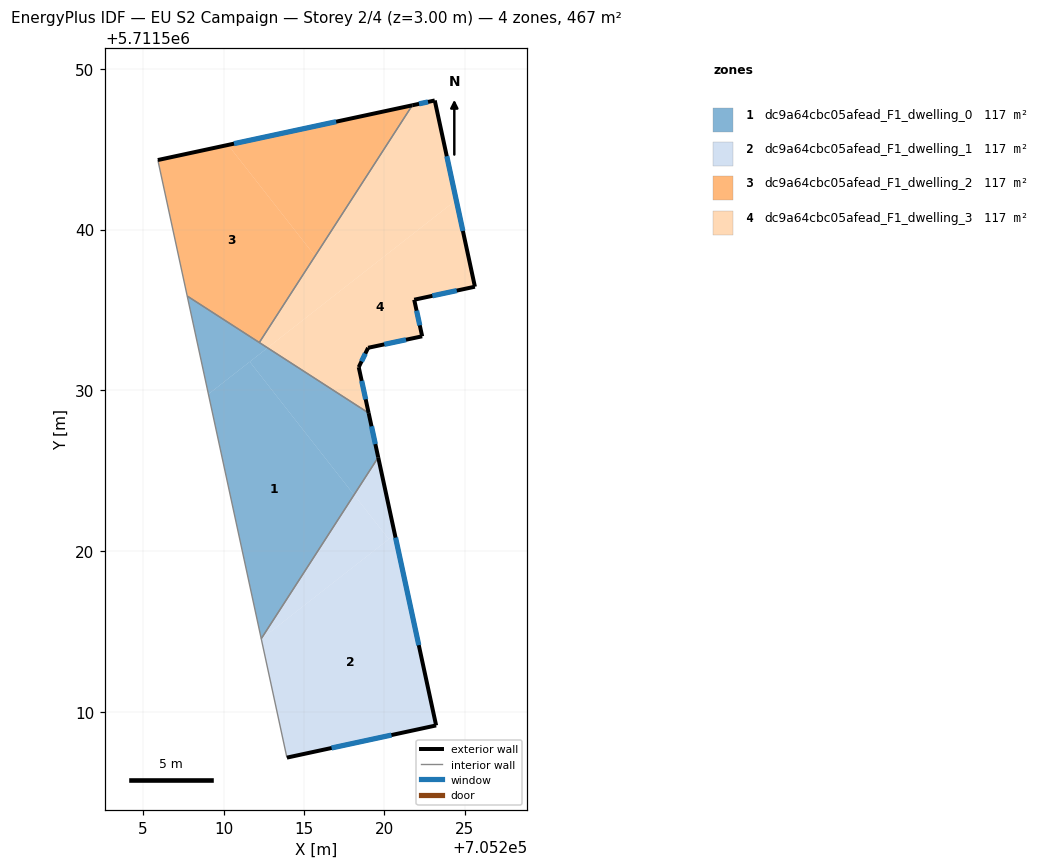
=== STOREY PLAN SPEC (per zone: floor XY polygon, exterior-wall plan segments, windows/doors) ===
zone 1: dc9a64cbc05afead_F1_dwelling_0  (116.8 m²)
  floor: (705211.63, 5711531.78) (705218.11, 5711523.50) (705212.34, 5711514.55) (705209.06, 5711529.76)
  floor: (705212.73, 5711532.64) (705209.06, 5711529.76) (705207.74, 5711535.86)
  floor: (705219.02, 5711528.59) (705219.62, 5711525.83) (705218.11, 5711523.50) (705211.63, 5711531.78) (705212.73, 5711532.64)
  exterior wall: (705219.62, 5711525.83) – (705219.02, 5711528.59)  [2.8 m]
    window: (705219.44, 5711526.66) – (705219.20, 5711527.76)  [1.4 m²]
  interior walls: 4
zone 2: dc9a64cbc05afead_F1_dwelling_1  (116.8 m²)
  floor: (705220.65, 5711521.04) (705223.22, 5711509.16) (705213.94, 5711507.16) (705212.35, 5711514.53)
  floor: (705218.11, 5711523.50) (705220.27, 5711520.74) (705212.35, 5711514.53) (705212.34, 5711514.55)
  floor: (705219.62, 5711525.83) (705220.65, 5711521.04) (705220.27, 5711520.74) (705218.11, 5711523.50)
  exterior wall: (705223.22, 5711509.16) – (705219.62, 5711525.83)  [17.1 m]
    window: (705222.14, 5711514.15) – (705220.69, 5711520.84)  [8.2 m²]
  exterior wall: (705213.94, 5711507.16) – (705223.22, 5711509.16)  [9.5 m]
    window: (705216.72, 5711507.76) – (705220.44, 5711508.56)  [4.6 m²]
  interior walls: 2
zone 3: dc9a64cbc05afead_F1_dwelling_2  (116.8 m²)
  floor: (705210.28, 5711545.26) (705215.69, 5711538.35) (705212.22, 5711532.97) (705207.74, 5711535.86) (705205.91, 5711544.32)
  floor: (705221.74, 5711547.72) (705215.69, 5711538.35) (705210.28, 5711545.26)
  exterior wall: (705221.74, 5711547.72) – (705205.91, 5711544.32)  [16.2 m]
    window: (705217.00, 5711546.71) – (705210.65, 5711545.34)  [7.8 m²]
  interior walls: 3
zone 4: dc9a64cbc05afead_F1_dwelling_3  (116.8 m²)
  floor: (705224.47, 5711541.83) (705225.63, 5711536.44) (705221.85, 5711535.63) (705222.35, 5711533.36) (705218.99, 5711532.64) (705218.41, 5711531.44) (705219.02, 5711528.59) (705212.73, 5711532.64)
  floor: (705223.13, 5711548.03) (705224.47, 5711541.83) (705212.73, 5711532.64) (705217.92, 5711529.30) (705212.22, 5711532.97) (705221.74, 5711547.72)
  exterior wall: (705219.02, 5711528.59) – (705218.41, 5711531.44)  [2.9 m]
    window: (705218.84, 5711529.44) – (705218.59, 5711530.59)  [1.4 m²]
  exterior wall: (705223.13, 5711548.03) – (705221.74, 5711547.72)  [1.4 m]
    window: (705222.72, 5711547.94) – (705222.15, 5711547.81)  [0.7 m²]
  exterior wall: (705225.63, 5711536.44) – (705223.13, 5711548.03)  [11.8 m]
    window: (705224.88, 5711539.91) – (705223.88, 5711544.56)  [5.7 m²]
  exterior wall: (705221.85, 5711535.63) – (705225.63, 5711536.44)  [3.9 m]
    window: (705222.99, 5711535.88) – (705224.50, 5711536.20)  [1.9 m²]
  exterior wall: (705222.35, 5711533.36) – (705221.85, 5711535.63)  [2.3 m]
    window: (705222.20, 5711534.04) – (705222.00, 5711534.95)  [1.1 m²]
  exterior wall: (705218.99, 5711532.64) – (705222.35, 5711533.36)  [3.4 m]
    window: (705220.00, 5711532.86) – (705221.34, 5711533.15)  [1.7 m²]
  exterior wall: (705218.41, 5711531.44) – (705218.99, 5711532.64)  [1.3 m]
    window: (705218.58, 5711531.80) – (705218.81, 5711532.28)  [0.6 m²]
  interior walls: 2

=== DERIVED (storey summary) ===
Building: EU S2 Campaign
Storey: 2 of 4  (floor level z = 3.00 m)
Storey gross floor area: 467.3 m²
Zones on this storey: 4
  - dc9a64cbc05afead_F1_dwelling_0: floor 116.8 m²; exterior wall 2.8 m (8.5 m²); 1 window(s) 1.4 m²; WWR 16.1%
  - dc9a64cbc05afead_F1_dwelling_1: floor 116.8 m²; exterior wall 26.5 m (79.6 m²); 2 window(s) 12.8 m²; WWR 16.1%
  - dc9a64cbc05afead_F1_dwelling_2: floor 116.8 m²; exterior wall 16.2 m (48.6 m²); 1 window(s) 7.8 m²; WWR 16.1%
  - dc9a64cbc05afead_F1_dwelling_3: floor 116.8 m²; exterior wall 27.2 m (81.5 m²); 7 window(s) 13.1 m²; WWR 16.1%
Zone adjacency (shared interzone walls):
  - dc9a64cbc05afead_F1_dwelling_0 ↔ dc9a64cbc05afead_F1_dwelling_1
  - dc9a64cbc05afead_F1_dwelling_0 ↔ dc9a64cbc05afead_F1_dwelling_2
  - dc9a64cbc05afead_F1_dwelling_0 ↔ dc9a64cbc05afead_F1_dwelling_3
  - dc9a64cbc05afead_F1_dwelling_2 ↔ dc9a64cbc05afead_F1_dwelling_3